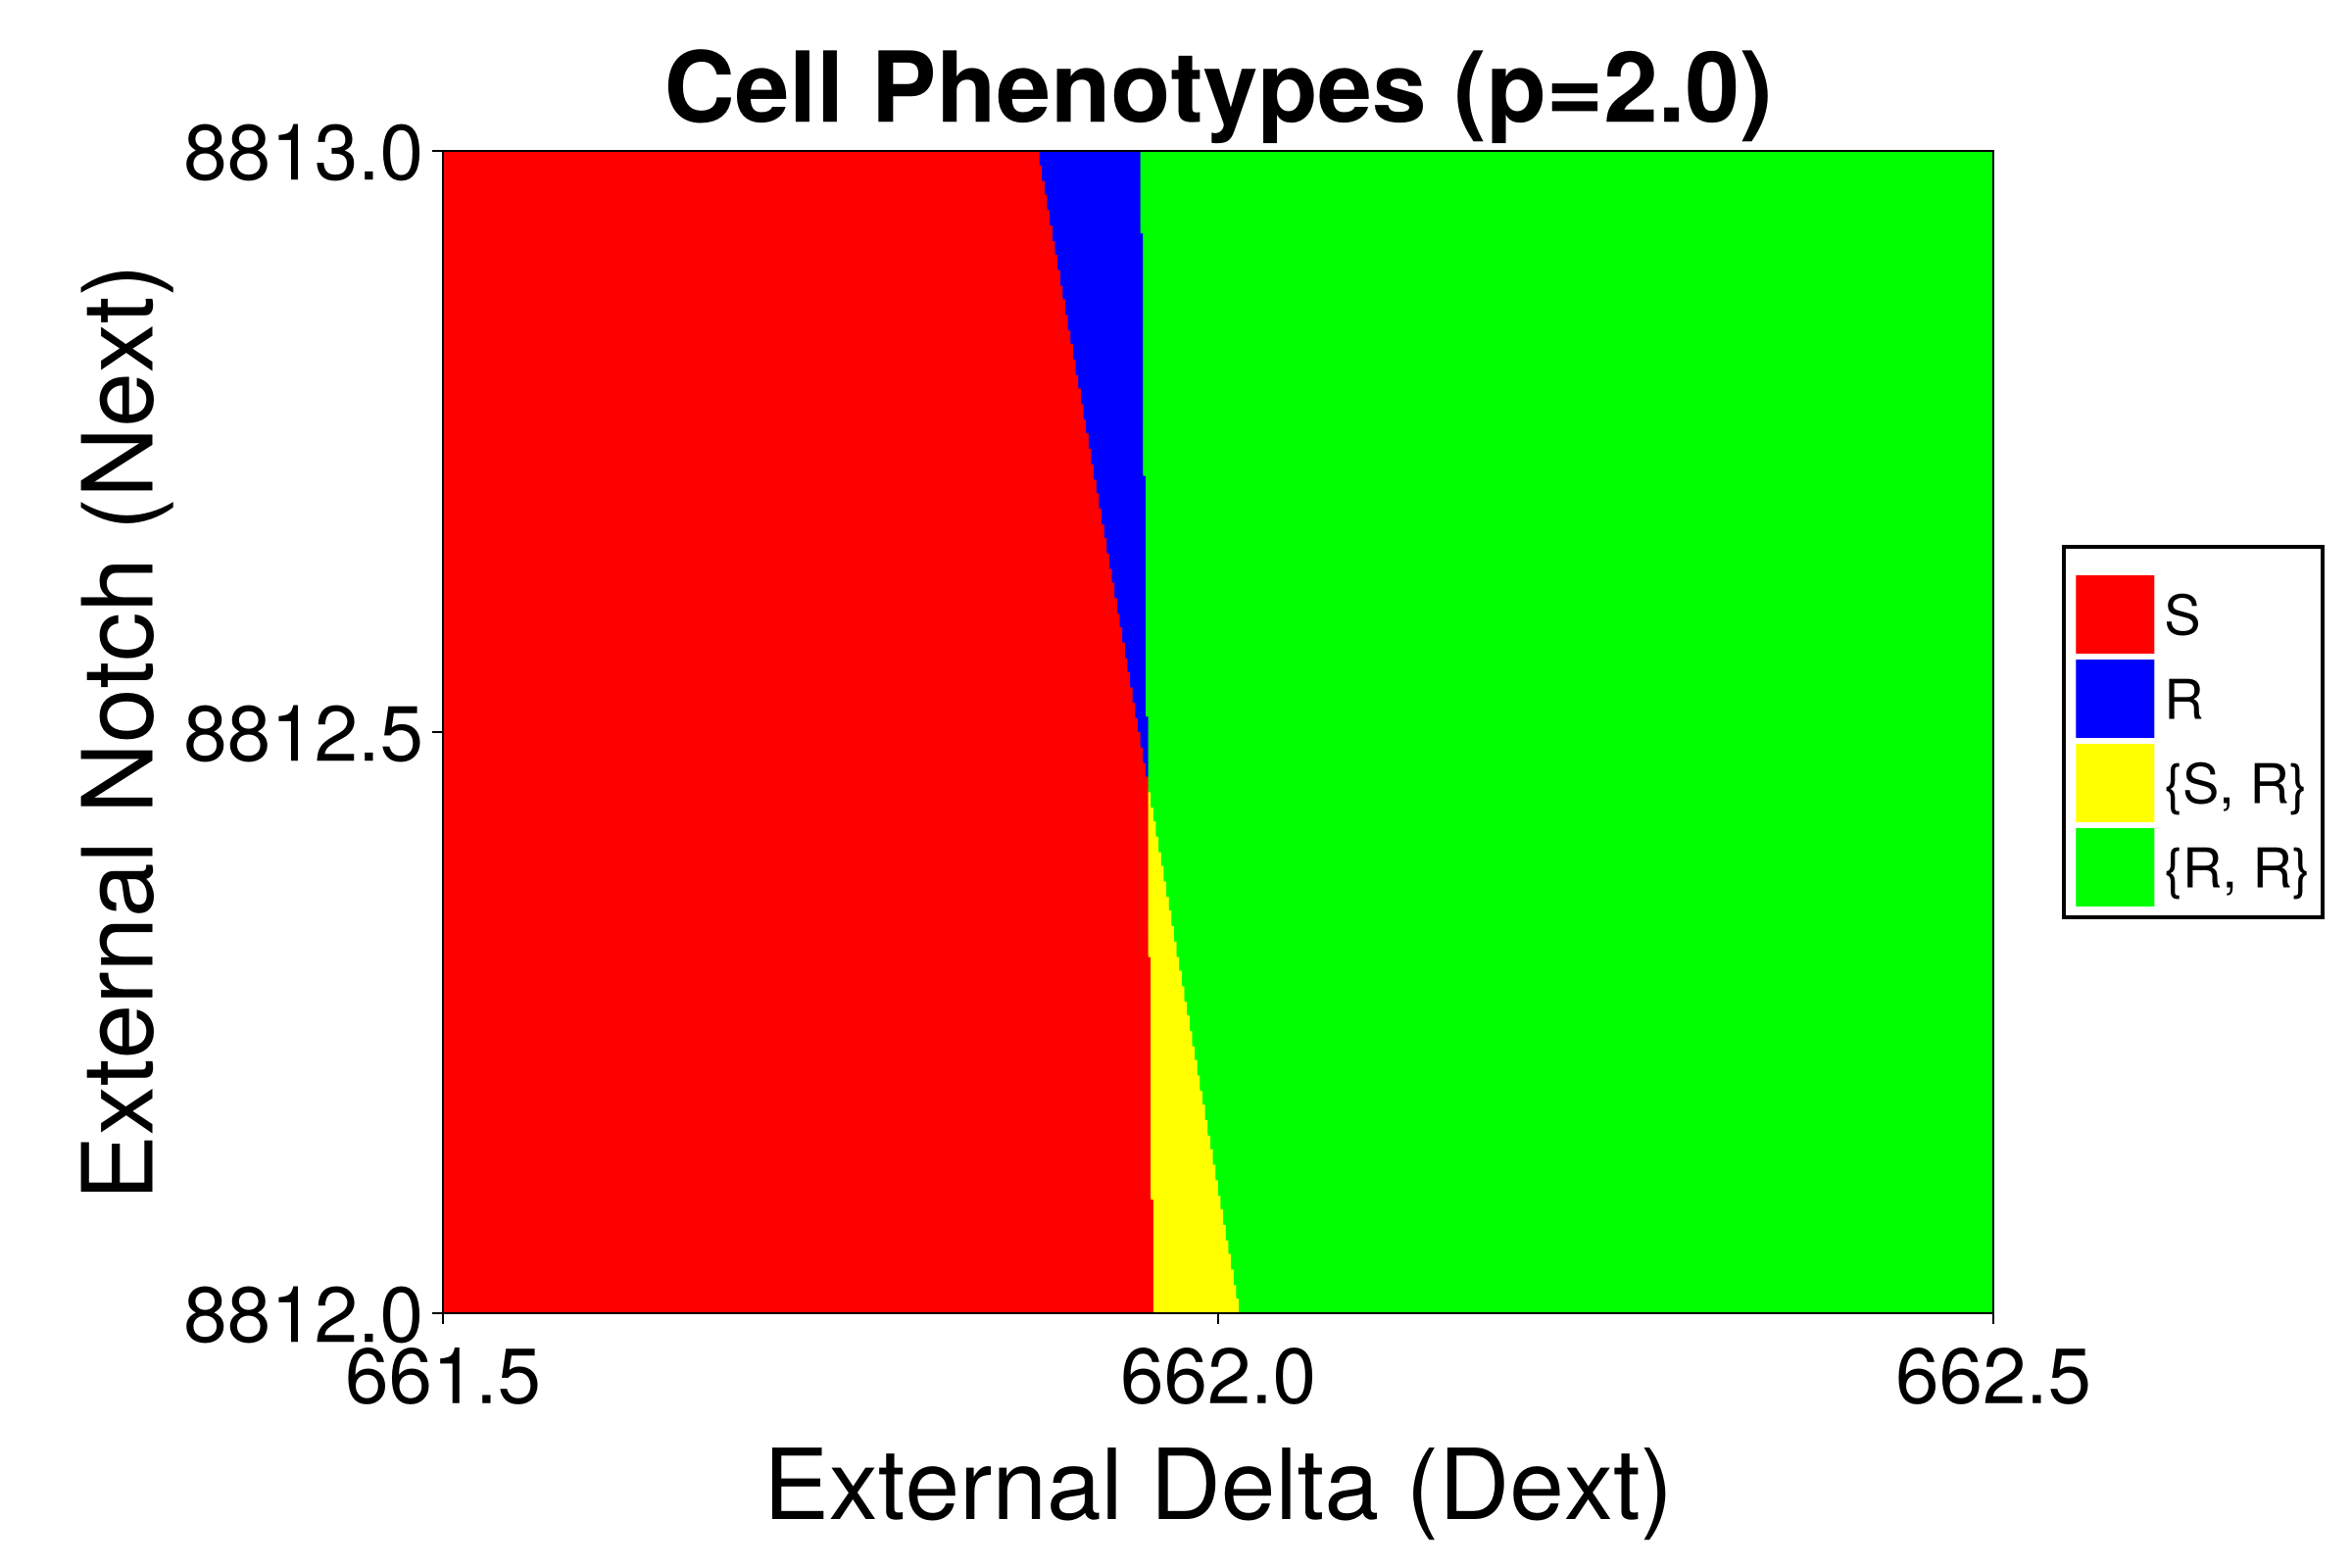

Source code (Julia):
# Julia code for generating phenotype bifurcation w.r.t Dext and Next
# for the model in Boareto et al 2015 PNAS
# Yuxin Liang, Ling Xue, Kun Zhao, Xiaoming Zheng
# January 2026

using CairoMakie
using Roots

# --- 1. Parameters ---
const p = 2.0
const γ = 0.1
const γI = 0.5
const kC = 5e-4
const kT = 5e-5
const βN = 500.0
const βD = 1000.0
const I0 = 200.0

const N0, D0 = βN / γ, βD / γ
const K_const = (βN * kT) / (I0 * γI * γ)
const αd, αn = (kC * βD) / (γ^2), (kC * βN) / (γ^2)

# --- 2. Robust Classification ---
function get_phenotype(Dext::Float64, Next::Float64)
    bi = K_const * Dext
    bd = (kT * Dext / γ) + 1.0
    bn = (kT * Next / γ) + 1.0
    f(N) = (2.0 - (1.0/(1.0 + (bi*N)^p))) - (αd*N*( (1.0/(1.0 + (bi*N)^p)) / (αn*N + bn) ) + bd*N)
    roots = Float64[]
    test_range = range(1e-9, 2.1, length=300)
    for i in 1:(length(test_range)-1)
        try
            if f(test_range[i]) * f(test_range[i+1]) < 0
                push!(roots, find_zero(f, (test_range[i], test_range[i+1])))
            end
        catch; continue; end
    end
    stable_roots = length(roots) >= 3 ? [roots[1], roots[end]] : (length(roots) > 0 ? [roots[1]] : Float64[])
    if isempty(stable_roots); return 0.0; end
    states = Symbol[]
    for nr in stable_roots
        H = 1.0 / (1.0 + (bi * nr)^p)
        dr = H / (αn * nr + bn)
        push!(states, (nr * N0 > dr * D0) ? :R : :S)
    end
    if length(states) == 1
        return states[1] == :S ? 0.0 : 1.0
    else
        if all(s -> s == :R, states); return 3.0 
        elseif all(s -> s == :S, states); return 4.0 
        else; return 2.0; end
    end
end

# --- 3. Compute Grid ---
res = 600 
# Reverted to linear ranges
d_vals = collect(range(661.5, 662.5, length=res)) 
n_vals = collect(range(8812, 8813, length=res))
grid_data = zeros(Float64, length(n_vals), length(d_vals))

println("Calculating...")
for i in 1:length(n_vals), j in 1:length(d_vals)
    grid_data[i, j] = get_phenotype(d_vals[j], n_vals[i])
end

# --- 4. Plotting (Legend Outside to the Right) ---
begin
    fig = Figure(size = (1200, 800), fontsize = 30, figure_padding = 15)
    
    gl = fig[1, 1] = GridLayout()

    # Axis remains in the main grid cell
    ax = Axis(gl[1, 1], 
              title = "Cell Phenotypes (p=$p)", 
              titlesize = 50, 
              xlabel = "External Delta (Dext)", 
              ylabel = "External Notch (Next)",
              xlabelsize = 50,
              ylabelsize = 50,
              xticklabelsize = 40,
              yticklabelsize = 40,
              xscale = identity, 
              yscale = identity,
              aspect = 4/3) 
    
    CairoMakie.ylims!(ax, 8812, 8813) 
    CairoMakie.xlims!(ax, 661.5, 662.5)

    cmap = [:red, :blue, :yellow, :lime, :cyan]
    CairoMakie.heatmap!(ax, d_vals, n_vals, grid_data', colormap = cmap, colorrange = (0, 4), interpolate = false)

    labels = ["S", "R", "{S, R}", "{R, R}"]
    elements = [PolyElement(polycolor = cmap[i]) for i in 1:4]
    
    # Legend placed in the second column (gl[1, 2])
    # Orientation switched to :vertical for a better side-bar look
    Legend(gl[1, 2], elements, labels, "",
           labelsize = 28,           
           titlesize = 32,           
           patchsize = (40, 40),     
           halign = :left,                    
           orientation = :vertical,
           nbanks = 1,                
           titleposition = :top,     
           tellheight = false,
           tellwidth = true,         # Reserves horizontal space for the legend
           backgroundcolor = (:white, 0.75),
           framevisible = true,
           framewidth = 2.0)

    colgap!(gl, 20) # Space between the plot and the legend
    resize_to_layout!(fig)

    display(fig)
    save("pheno_p2_special.png", fig)
end
